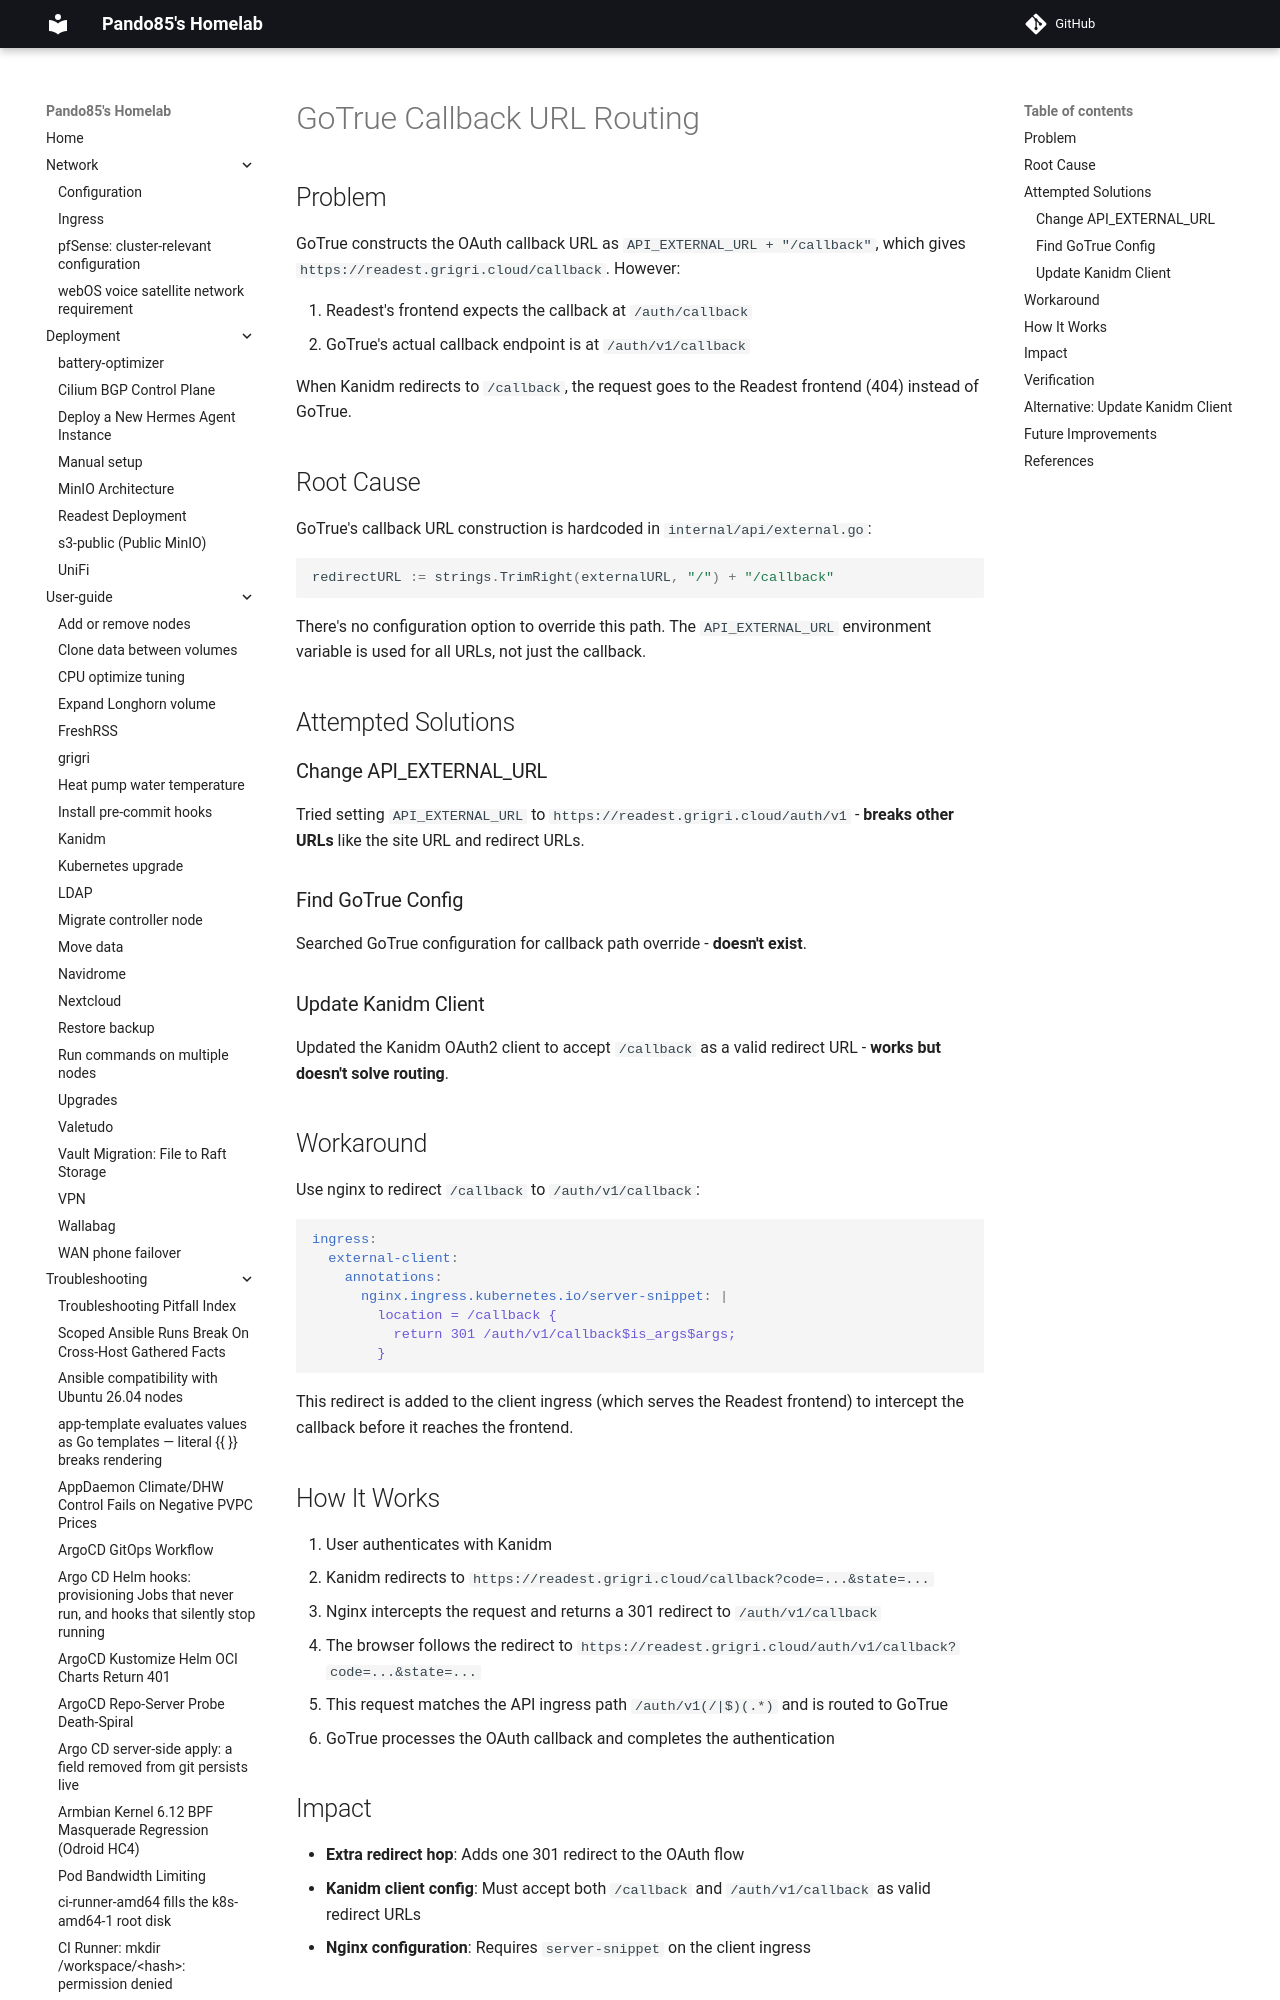

repository: pando85/homelab · page: troubleshooting/gotrue-callback-url-routing/index.html · generator: mkdocs

# GoTrue Callback URL Routing

## Problem

GoTrue constructs the OAuth callback URL as `API_EXTERNAL_URL + "/callback"`, which gives `https://readest.grigri.cloud/callback`. However:

1. Readest's frontend expects the callback at `/auth/callback`
2. GoTrue's actual callback endpoint is at `/auth/v1/callback`

When Kanidm redirects to `/callback`, the request goes to the Readest frontend (404) instead of GoTrue.

## Root Cause

GoTrue's callback URL construction is hardcoded in `internal/api/external.go`:

```go
redirectURL := strings.TrimRight(externalURL, "/") + "/callback"
```

There's no configuration option to override this path. The `API_EXTERNAL_URL` environment variable is used for all URLs, not just the callback.

## Attempted Solutions

### Change API_EXTERNAL_URL

Tried setting `API_EXTERNAL_URL` to `https://readest.grigri.cloud/auth/v1` - **breaks other URLs** like the site URL and redirect URLs.
